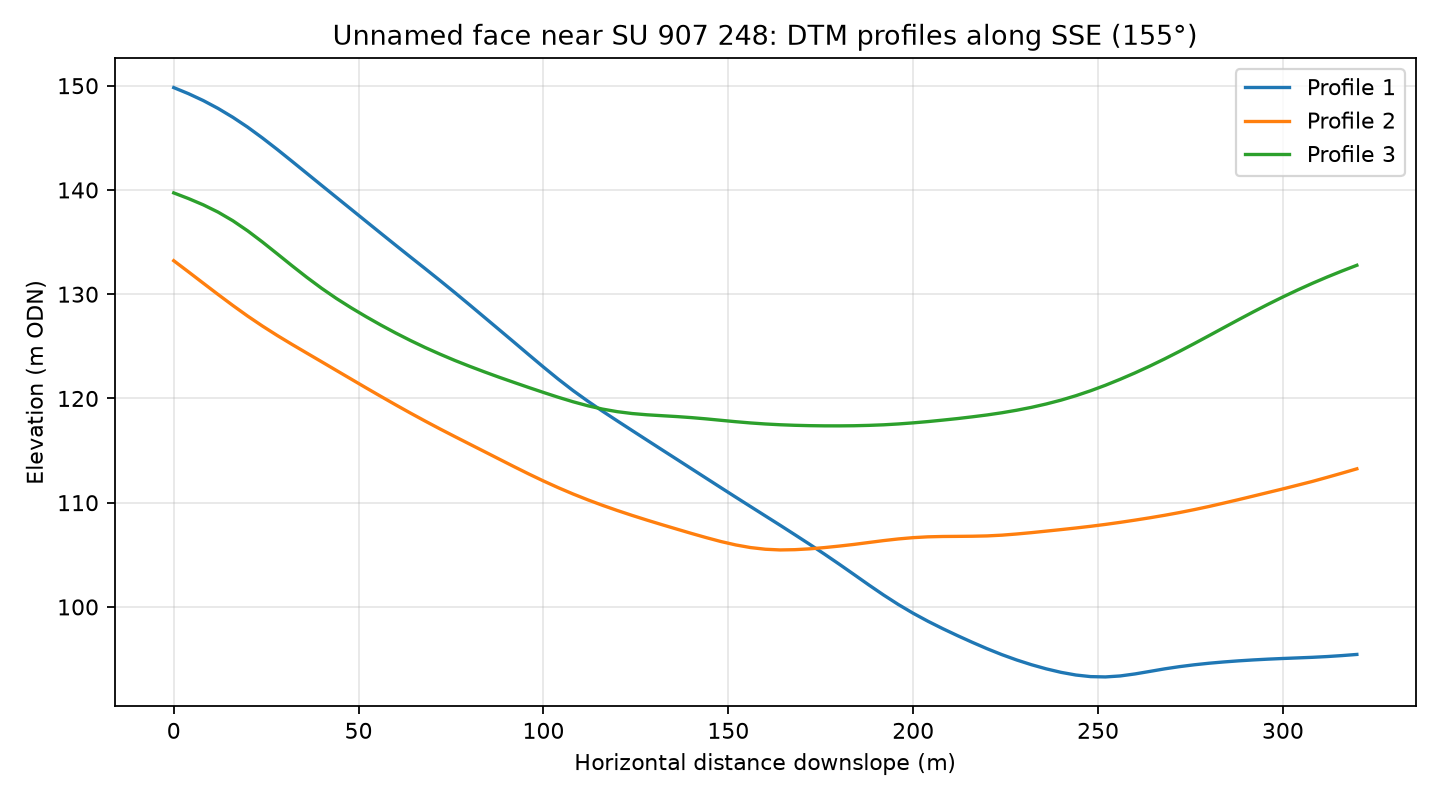

The file beside this chart, header and first rows:
profile, distance_m, elevation_m
1, 0.0, 149.8
1, 4.0, 149.2
1, 8.0, 148.6
1, 12.0, 147.8
1, 16.0, 147
1, 20.0, 146
1, 24.0, 145
1, 28.0, 143.9
1, 32.0, 142.7
1, 36.0, 141.6
1, 40.0, 140.4
1, 44.0, 139.3
1, 48.0, 138.1
1, 52.0, 137
1, 56.0, 135.8
1, 60.0, 134.7
1, 64.0, 133.6
1, 68.0, 132.5
1, 72.0, 131.3
1, 76.0, 130.2
1, 80.0, 129
1, 84.0, 127.8
1, 88.0, 126.6
1, 92.0, 125.4
1, 96.0, 124.2
1, 100.0, 123
1, 104.0, 121.9
1, 108.0, 120.8
1, 112.0, 119.7
1, 116.0, 118.8
1, 120.0, 117.8
1, 124.0, 116.9
1, 128.0, 116
1, 132.0, 115.1
1, 136.0, 114.2
1, 140.0, 113.3
1, 144.0, 112.4
1, 148.0, 111.4
1, 152.0, 110.5
1, 156.0, 109.6
1, 160.0, 108.7
1, 164.0, 107.8
1, 168.0, 106.9
1, 172.0, 106
1, 176.0, 105.1
1, 180.0, 104.1
1, 184.0, 103.1
1, 188.0, 102.1
1, 192.0, 101.1
1, 196.0, 100.2
1, 200.0, 99.39
1, 204.0, 98.63
1, 208.0, 97.92
1, 212.0, 97.25
1, 216.0, 96.61
1, 220.0, 95.99
1, 224.0, 95.42
1, 228.0, 94.91
1, 232.0, 94.46
1, 236.0, 94.06
... 183 more rows
